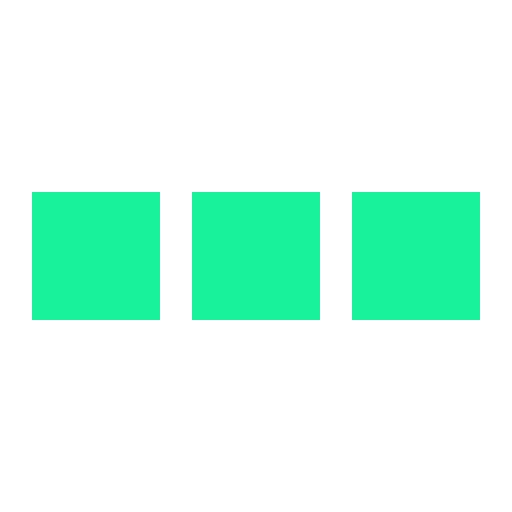
t = 0.00 s
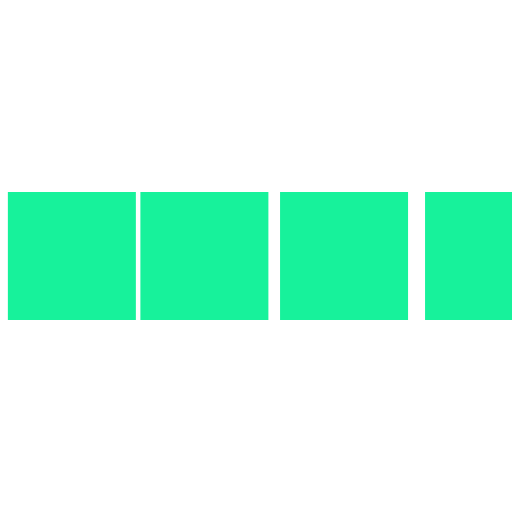
t = 0.14 s
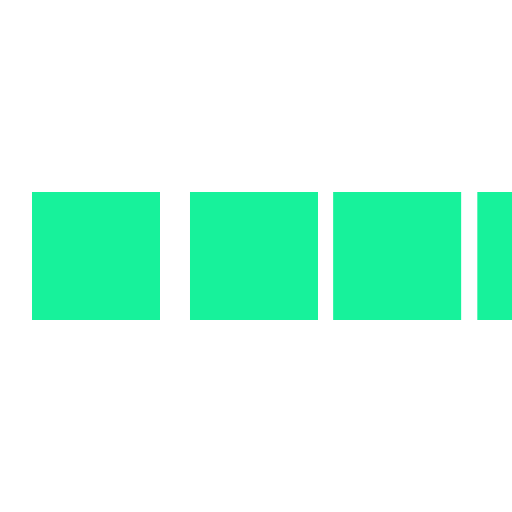
t = 0.27 s
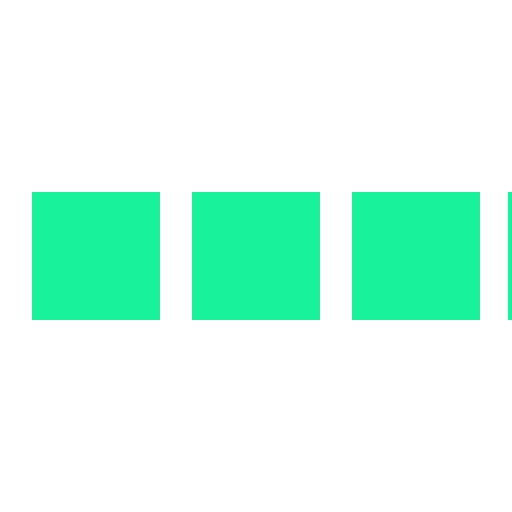
t = 0.41 s
t = 0.53 s: frame unchanged from t = 0.00 s, image omitted
t = 0.67 s: frame unchanged from t = 0.00 s, image omitted

The animated SVG that drew these frames (rendered in a browser with its animation timeline set to each time). Animation: 4 SMIL elements (animateTransform=4); one cycle of 0.80 s, repeats indefinitely.

<svg xmlns="http://www.w3.org/2000/svg" viewBox="0 0 32 32" width="32" height="32" fill="#17f29b">
    <path transform="translate(-8 0)" d="M0 12 V20 H8 V12z"> 
        <animateTransform attributeName="transform" type="translate" values="-8 0; 2 0; 2 0;" dur="0.8s" repeatCount="indefinite" begin="0" keytimes="0;.25;1" keySplines="0.2 0.2 0.4 0.8;0.2 0.6 0.4 0.8" calcMode="spline"  />
    </path>
    <path transform="translate(2 0)" d="M0 12 V20 H8 V12z"> 
        <animateTransform attributeName="transform" type="translate" values="2 0; 12 0; 12 0;" dur="0.8s" repeatCount="indefinite" begin="0" keytimes="0;.35;1" keySplines="0.2 0.2 0.4 0.8;0.2 0.6 0.4 0.8" calcMode="spline"  />
    </path>
    <path transform="translate(12 0)" d="M0 12 V20 H8 V12z"> 
        <animateTransform attributeName="transform" type="translate" values="12 0; 22 0; 22 0;" dur="0.8s" repeatCount="indefinite" begin="0" keytimes="0;.45;1" keySplines="0.2 0.2 0.4 0.8;0.2 0.6 0.4 0.8" calcMode="spline"  />
    </path>
    <path transform="translate(24 0)" d="M0 12 V20 H8 V12z"> 
        <animateTransform attributeName="transform" type="translate" values="22 0; 32 0; 32 0;" dur="0.8s" repeatCount="indefinite" begin="0" keytimes="0;.55;1" keySplines="0.2 0.2 0.4 0.8;0.2 0.6 0.4 0.8" calcMode="spline"  />
    </path>
</svg>
